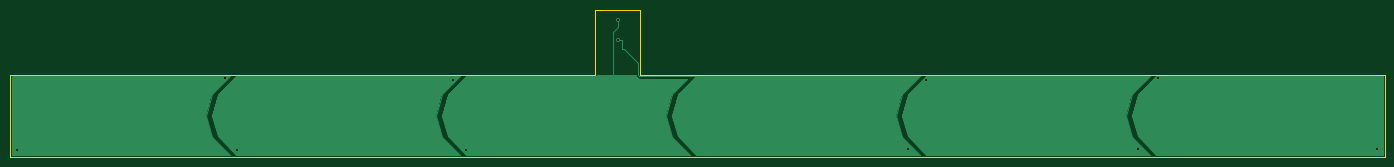
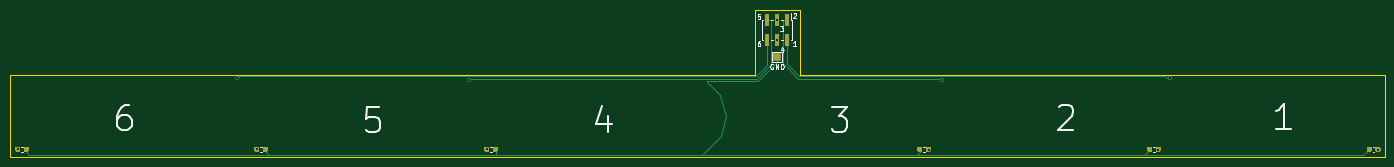
Circuit board: 11 layer files. Board 275.0 x 29.5 mm.
- bottom_copper: flex_big-B_Cu.gbr (26105 bytes)
- bottom_mask: flex_big-B_Mask.gbr (22199 bytes)
- paste: flex_big-B_Paste.gbr (22135 bytes)
- bottom_silk: flex_big-B_SilkS.gbr (6730 bytes)
- outline: flex_big-Edge_Cuts.gbr (893 bytes)
- top_copper: flex_big-F_Cu.gbr (8151 bytes)
- top_mask: flex_big-F_Mask.gbr (495 bytes)
- paste: flex_big-F_Paste.gbr (490 bytes)
- top_silk: flex_big-F_SilkS.gbr (491 bytes)
- drill: flex_big-NPTH.drl (271 bytes)
- drill: flex_big-PTH.drl (470 bytes)

=== bottom_copper: flex_big-B_Cu.gbr (26105 bytes, source omitted) ===
=== bottom_mask: flex_big-B_Mask.gbr (22199 bytes, source omitted) ===
=== paste: flex_big-B_Paste.gbr (22135 bytes, source omitted) ===
=== bottom_silk: flex_big-B_SilkS.gbr ===
G04 #@! TF.GenerationSoftware,KiCad,Pcbnew,(5.1.5)-3*
G04 #@! TF.CreationDate,2020-02-16T17:30:40+02:00*
G04 #@! TF.ProjectId,flex_big,666c6578-5f62-4696-972e-6b696361645f,rev?*
G04 #@! TF.SameCoordinates,Original*
G04 #@! TF.FileFunction,Legend,Bot*
G04 #@! TF.FilePolarity,Positive*
%FSLAX46Y46*%
G04 Gerber Fmt 4.6, Leading zero omitted, Abs format (unit mm)*
G04 Created by KiCad (PCBNEW (5.1.5)-3) date 2020-02-16 17:30:40*
%MOMM*%
%LPD*%
G04 APERTURE LIST*
%ADD10C,0.150000*%
%ADD11C,0.300000*%
%ADD12C,0.120000*%
G04 APERTURE END LIST*
D10*
X137409523Y-131785714D02*
X137409523Y-132452380D01*
X137647619Y-131404761D02*
X137885714Y-132119047D01*
X137266666Y-132119047D01*
X137933333Y-127352380D02*
X137314285Y-127352380D01*
X137647619Y-127733333D01*
X137504761Y-127733333D01*
X137409523Y-127780952D01*
X137361904Y-127828571D01*
X137314285Y-127923809D01*
X137314285Y-128161904D01*
X137361904Y-128257142D01*
X137409523Y-128304761D01*
X137504761Y-128352380D01*
X137790476Y-128352380D01*
X137885714Y-128304761D01*
X137933333Y-128257142D01*
X142009523Y-130352380D02*
X142200000Y-130352380D01*
X142295238Y-130400000D01*
X142342857Y-130447619D01*
X142438095Y-130590476D01*
X142485714Y-130780952D01*
X142485714Y-131161904D01*
X142438095Y-131257142D01*
X142390476Y-131304761D01*
X142295238Y-131352380D01*
X142104761Y-131352380D01*
X142009523Y-131304761D01*
X141961904Y-131257142D01*
X141914285Y-131161904D01*
X141914285Y-130923809D01*
X141961904Y-130828571D01*
X142009523Y-130780952D01*
X142104761Y-130733333D01*
X142295238Y-130733333D01*
X142390476Y-130780952D01*
X142438095Y-130828571D01*
X142485714Y-130923809D01*
X141961904Y-124952380D02*
X142438095Y-124952380D01*
X142485714Y-125428571D01*
X142438095Y-125380952D01*
X142342857Y-125333333D01*
X142104761Y-125333333D01*
X142009523Y-125380952D01*
X141961904Y-125428571D01*
X141914285Y-125523809D01*
X141914285Y-125761904D01*
X141961904Y-125857142D01*
X142009523Y-125904761D01*
X142104761Y-125952380D01*
X142342857Y-125952380D01*
X142438095Y-125904761D01*
X142485714Y-125857142D01*
X135285714Y-124847619D02*
X135238095Y-124800000D01*
X135142857Y-124752380D01*
X134904761Y-124752380D01*
X134809523Y-124800000D01*
X134761904Y-124847619D01*
X134714285Y-124942857D01*
X134714285Y-125038095D01*
X134761904Y-125180952D01*
X135333333Y-125752380D01*
X134714285Y-125752380D01*
X134814285Y-131352380D02*
X135385714Y-131352380D01*
X135100000Y-131352380D02*
X135100000Y-130352380D01*
X135195238Y-130495238D01*
X135290476Y-130590476D01*
X135385714Y-130638095D01*
D11*
X268147619Y-143161904D02*
X269100000Y-143161904D01*
X269576190Y-143400000D01*
X269814285Y-143638095D01*
X270290476Y-144352380D01*
X270528571Y-145304761D01*
X270528571Y-147209523D01*
X270290476Y-147685714D01*
X270052380Y-147923809D01*
X269576190Y-148161904D01*
X268623809Y-148161904D01*
X268147619Y-147923809D01*
X267909523Y-147685714D01*
X267671428Y-147209523D01*
X267671428Y-146019047D01*
X267909523Y-145542857D01*
X268147619Y-145304761D01*
X268623809Y-145066666D01*
X269576190Y-145066666D01*
X270052380Y-145304761D01*
X270290476Y-145542857D01*
X270528571Y-146019047D01*
X218209523Y-143561904D02*
X220590476Y-143561904D01*
X220828571Y-145942857D01*
X220590476Y-145704761D01*
X220114285Y-145466666D01*
X218923809Y-145466666D01*
X218447619Y-145704761D01*
X218209523Y-145942857D01*
X217971428Y-146419047D01*
X217971428Y-147609523D01*
X218209523Y-148085714D01*
X218447619Y-148323809D01*
X218923809Y-148561904D01*
X220114285Y-148561904D01*
X220590476Y-148323809D01*
X220828571Y-148085714D01*
X172347619Y-145228571D02*
X172347619Y-148561904D01*
X173538095Y-143323809D02*
X174728571Y-146895238D01*
X171633333Y-146895238D01*
X127666666Y-143461904D02*
X124571428Y-143461904D01*
X126238095Y-145366666D01*
X125523809Y-145366666D01*
X125047619Y-145604761D01*
X124809523Y-145842857D01*
X124571428Y-146319047D01*
X124571428Y-147509523D01*
X124809523Y-147985714D01*
X125047619Y-148223809D01*
X125523809Y-148461904D01*
X126952380Y-148461904D01*
X127428571Y-148223809D01*
X127666666Y-147985714D01*
X82228571Y-143538095D02*
X81990476Y-143300000D01*
X81514285Y-143061904D01*
X80323809Y-143061904D01*
X79847619Y-143300000D01*
X79609523Y-143538095D01*
X79371428Y-144014285D01*
X79371428Y-144490476D01*
X79609523Y-145204761D01*
X82466666Y-148061904D01*
X79371428Y-148061904D01*
X35871428Y-147861904D02*
X38728571Y-147861904D01*
X37300000Y-147861904D02*
X37300000Y-142861904D01*
X37776190Y-143576190D01*
X38252380Y-144052380D01*
X38728571Y-144290476D01*
D12*
X63028733Y-152460000D02*
X63371267Y-152460000D01*
X63028733Y-151440000D02*
X63371267Y-151440000D01*
X19128733Y-151440000D02*
X19471267Y-151440000D01*
X19128733Y-152460000D02*
X19471267Y-152460000D01*
X109028733Y-152460000D02*
X109371267Y-152460000D01*
X109028733Y-151440000D02*
X109371267Y-151440000D01*
X195971267Y-152460000D02*
X195628733Y-152460000D01*
X195971267Y-151440000D02*
X195628733Y-151440000D01*
X241971267Y-151440000D02*
X241628733Y-151440000D01*
X241971267Y-152460000D02*
X241628733Y-152460000D01*
X289771267Y-152460000D02*
X289428733Y-152460000D01*
X289771267Y-151440000D02*
X289428733Y-151440000D01*
X135540000Y-126040000D02*
X135540000Y-130160000D01*
X141660000Y-126040000D02*
X141660000Y-130160000D01*
X135840000Y-124785000D02*
X135840000Y-126040000D01*
X135540000Y-126040000D02*
X135840000Y-126040000D01*
X135540000Y-130160000D02*
X135840000Y-130160000D01*
X141360000Y-126040000D02*
X141660000Y-126040000D01*
X141360000Y-130160000D02*
X141660000Y-130160000D01*
X137360000Y-126040000D02*
X137840000Y-126040000D01*
X137360000Y-130160000D02*
X137840000Y-130160000D01*
X139360000Y-126040000D02*
X139840000Y-126040000D01*
X139360000Y-130160000D02*
X139840000Y-130160000D01*
X137650000Y-134450000D02*
X139550000Y-134450000D01*
X139550000Y-134450000D02*
X139550000Y-132550000D01*
X139550000Y-132550000D02*
X137650000Y-132550000D01*
X137650000Y-132550000D02*
X137650000Y-134450000D01*
D10*
X139361904Y-134900000D02*
X139457142Y-134852380D01*
X139600000Y-134852380D01*
X139742857Y-134900000D01*
X139838095Y-134995238D01*
X139885714Y-135090476D01*
X139933333Y-135280952D01*
X139933333Y-135423809D01*
X139885714Y-135614285D01*
X139838095Y-135709523D01*
X139742857Y-135804761D01*
X139600000Y-135852380D01*
X139504761Y-135852380D01*
X139361904Y-135804761D01*
X139314285Y-135757142D01*
X139314285Y-135423809D01*
X139504761Y-135423809D01*
X138885714Y-135852380D02*
X138885714Y-134852380D01*
X138314285Y-135852380D01*
X138314285Y-134852380D01*
X137838095Y-135852380D02*
X137838095Y-134852380D01*
X137600000Y-134852380D01*
X137457142Y-134900000D01*
X137361904Y-134995238D01*
X137314285Y-135090476D01*
X137266666Y-135280952D01*
X137266666Y-135423809D01*
X137314285Y-135614285D01*
X137361904Y-135709523D01*
X137457142Y-135804761D01*
X137600000Y-135852380D01*
X137838095Y-135852380D01*
M02*

=== outline: flex_big-Edge_Cuts.gbr ===
G04 #@! TF.GenerationSoftware,KiCad,Pcbnew,(5.1.5)-3*
G04 #@! TF.CreationDate,2020-02-16T17:30:40+02:00*
G04 #@! TF.ProjectId,flex_big,666c6578-5f62-4696-972e-6b696361645f,rev?*
G04 #@! TF.SameCoordinates,Original*
G04 #@! TF.FileFunction,Profile,NP*
%FSLAX46Y46*%
G04 Gerber Fmt 4.6, Leading zero omitted, Abs format (unit mm)*
G04 Created by KiCad (PCBNEW (5.1.5)-3) date 2020-02-16 17:30:40*
%MOMM*%
%LPD*%
G04 APERTURE LIST*
%ADD10C,0.100000*%
G04 APERTURE END LIST*
D10*
X143000000Y-137000000D02*
X292000000Y-137000000D01*
X17000000Y-137000000D02*
X134000000Y-137000000D01*
X143000000Y-124000000D02*
X143000000Y-137000000D01*
X143000000Y-124000000D02*
X134000000Y-124000000D01*
X134000000Y-124000000D02*
X134000000Y-137000000D01*
X292000000Y-153500000D02*
X292000000Y-137000000D01*
X17000000Y-153500000D02*
X292000000Y-153500000D01*
X17000000Y-153500000D02*
X17000000Y-137000000D01*
M02*

=== top_copper: flex_big-F_Cu.gbr (8151 bytes, source omitted) ===
=== top_mask: flex_big-F_Mask.gbr ===
G04 #@! TF.GenerationSoftware,KiCad,Pcbnew,(5.1.5)-3*
G04 #@! TF.CreationDate,2020-02-16T17:30:40+02:00*
G04 #@! TF.ProjectId,flex_big,666c6578-5f62-4696-972e-6b696361645f,rev?*
G04 #@! TF.SameCoordinates,Original*
G04 #@! TF.FileFunction,Soldermask,Top*
G04 #@! TF.FilePolarity,Negative*
%FSLAX46Y46*%
G04 Gerber Fmt 4.6, Leading zero omitted, Abs format (unit mm)*
G04 Created by KiCad (PCBNEW (5.1.5)-3) date 2020-02-16 17:30:40*
%MOMM*%
%LPD*%
G04 APERTURE LIST*
G04 APERTURE END LIST*
M02*

=== paste: flex_big-F_Paste.gbr ===
G04 #@! TF.GenerationSoftware,KiCad,Pcbnew,(5.1.5)-3*
G04 #@! TF.CreationDate,2020-02-16T17:30:40+02:00*
G04 #@! TF.ProjectId,flex_big,666c6578-5f62-4696-972e-6b696361645f,rev?*
G04 #@! TF.SameCoordinates,Original*
G04 #@! TF.FileFunction,Paste,Top*
G04 #@! TF.FilePolarity,Positive*
%FSLAX46Y46*%
G04 Gerber Fmt 4.6, Leading zero omitted, Abs format (unit mm)*
G04 Created by KiCad (PCBNEW (5.1.5)-3) date 2020-02-16 17:30:40*
%MOMM*%
%LPD*%
G04 APERTURE LIST*
G04 APERTURE END LIST*
M02*

=== top_silk: flex_big-F_SilkS.gbr ===
G04 #@! TF.GenerationSoftware,KiCad,Pcbnew,(5.1.5)-3*
G04 #@! TF.CreationDate,2020-02-16T17:30:40+02:00*
G04 #@! TF.ProjectId,flex_big,666c6578-5f62-4696-972e-6b696361645f,rev?*
G04 #@! TF.SameCoordinates,Original*
G04 #@! TF.FileFunction,Legend,Top*
G04 #@! TF.FilePolarity,Positive*
%FSLAX46Y46*%
G04 Gerber Fmt 4.6, Leading zero omitted, Abs format (unit mm)*
G04 Created by KiCad (PCBNEW (5.1.5)-3) date 2020-02-16 17:30:40*
%MOMM*%
%LPD*%
G04 APERTURE LIST*
G04 APERTURE END LIST*
M02*

=== drill: flex_big-NPTH.drl ===
M48
; DRILL file {KiCad (5.1.5)-3} date 16/02/2020 17:30:55
; FORMAT={-:-/ absolute / inch / decimal}
; #@! TF.CreationDate,2020-02-16T17:30:55+02:00
; #@! TF.GenerationSoftware,Kicad,Pcbnew,(5.1.5)-3
; #@! TF.FileFunction,NonPlated,1,2,NPTH
FMAT,2
INCH
%
G90
G05
T0
M30

=== drill: flex_big-PTH.drl ===
M48
; DRILL file {KiCad (5.1.5)-3} date 16/02/2020 17:30:55
; FORMAT={-:-/ absolute / inch / decimal}
; #@! TF.CreationDate,2020-02-16T17:30:55+02:00
; #@! TF.GenerationSoftware,Kicad,Pcbnew,(5.1.5)-3
; #@! TF.FileFunction,Plated,1,2,PTH
FMAT,2
INCH
T1C0.0157
%
G90
G05
T1
X0.7244Y-5.9843
X2.3661Y-5.4213
X2.4567Y-5.9843
X4.1614Y-5.437
X4.2638Y-5.9843
X5.4567Y-4.9612
X5.4567Y-5.1254
X7.7441Y-5.9803
X7.8819Y-5.437
X9.5551Y-5.9803
X9.7087Y-5.4213
X11.437Y-5.9803
T0
M30

